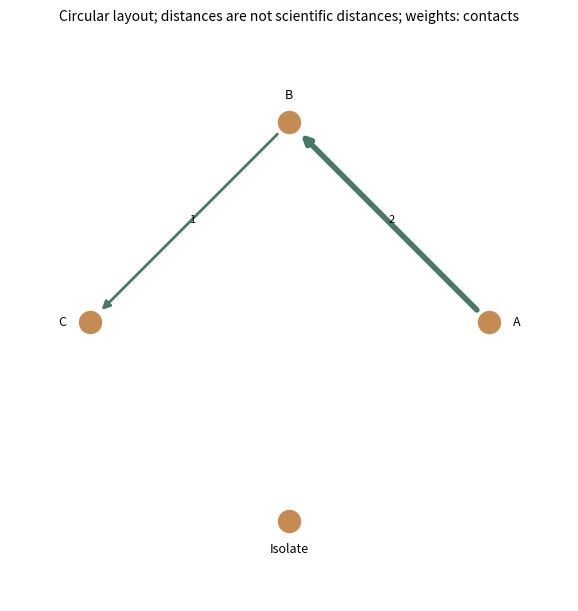

The script that saved this image:
# Tuyan specialist vector renderer v1; immutable source data.
import json
d = json.loads("{\"type\":\"network\",\"rows\":[{\"source\":\"A\",\"target\":\"B\",\"value\":2},{\"source\":\"B\",\"target\":\"C\",\"value\":1}],\"units\":{},\"options\":{\"nodes\":[{\"id\":\"A\"},{\"id\":\"B\"},{\"id\":\"C\"},{\"id\":\"Isolate\"}],\"directed\":true,\"layout\":\"circular\",\"weightUnit\":\"contacts\"},\"analysis\":{\"description\":\"Synthetic teaching fixture; supplied quantities are not research findings.\"},\"pixels\":1024,\"plotStyle\":{\"width\":9,\"height\":6,\"fontSize\":11}}")

import math
from statistics import NormalDist
import numpy as np
import matplotlib
matplotlib.use('Agg')
import matplotlib.pyplot as plt
from matplotlib.patches import Circle, Rectangle, Polygon, PathPatch, Wedge, FancyArrowPatch
from matplotlib.path import Path
from matplotlib.textpath import TextPath
from matplotlib.font_manager import FontProperties
from matplotlib.transforms import Affine2D
from matplotlib.colors import BoundaryNorm, Normalize
from matplotlib.cm import ScalarMappable
r,kind,opt,unit=d['rows'],d['type'],d['options'],d['units']
plt.rcParams.update({'font.size':d['plotStyle']['fontSize'],'svg.fonttype':'none'})
fig,ax=plt.subplots(figsize=(d['plotStyle']['width'],d['plotStyle']['height']),layout='constrained')
fig.set_facecolor('white')
fig._tuyan_target_pixels=d['pixels']
colors=['#487968','#c58b53','#647da6','#a77592','#a5a659','#578eaa','#be7666']
computations={}
checks={}
def verify(name,actual,expected,tolerance=1e-9):
    error=float(abs(actual-expected))
    assert math.isfinite(error) and error<=tolerance*max(1,abs(expected)), name
    checks[name]={'actual':float(actual),'expected':float(expected),'absoluteError':error}
def note(text):
    ax.set_title(text,fontsize=10,pad=16)
def clean(value):
    if isinstance(value,dict):return {str(k):clean(v) for k,v in value.items()}
    if isinstance(value,(list,tuple,np.ndarray)):return [clean(v) for v in value]
    if isinstance(value,np.generic):return value.item()
    return value
def ribbon(x0,x1,y0,y1,height,color,alpha=.6):
    # Both vertical cross-sections have identical data-space thickness.
    dx=(x1-x0)*.45
    vertices=[(x0,y0),(x0+dx,y0),(x1-dx,y1),(x1,y1),(x1,y1+height),(x1-dx,y1+height),(x0+dx,y0+height),(x0,y0+height),(x0,y0)]
    codes=[Path.MOVETO,Path.CURVE4,Path.CURVE4,Path.CURVE4,Path.LINETO,Path.CURVE4,Path.CURVE4,Path.CURVE4,Path.CLOSEPOLY]
    artist=PathPatch(Path(vertices,codes),facecolor=color,edgecolor='none',alpha=alpha)
    ax.add_patch(artist)
    verify('ribbon_%d_width'%len(ax.patches),vertices[4][1]-vertices[3][1],height)
    return artist
if kind=='network':
    ids=[a['id'] for a in opt['nodes']];n=len(ids)
    positions={name:(math.cos(2*math.pi*i/n),math.sin(2*math.pi*i/n)) for i,name in enumerate(ids)}
    weighted='value' in r[0]
    scale=4/max(a['value'] for a in r) if weighted else 1
    for a in r:
        weight=a['value'] if weighted else 1
        artist=FancyArrowPatch(positions[a['source']],positions[a['target']],arrowstyle='-|>' if opt['directed'] else '-',mutation_scale=12,linewidth=weight*scale,color=colors[0],shrinkA=12,shrinkB=12)
        ax.add_patch(artist);verify('edge_%d_width'%len(ax.patches),artist.get_linewidth(),weight*scale)
        if weighted:
            p,q=positions[a['source']],positions[a['target']];ax.text((p[0]+q[0])/2,(p[1]+q[1])/2,str(weight),fontsize=8)
    points=np.array(list(positions.values()));artist=ax.scatter(points[:,0],points[:,1],s=250,c=colors[1],zorder=3)
    for a in opt['nodes']:
        x,y=positions[a['id']];ax.text(x*1.14,y*1.14,a.get('label',a['id']),ha='center',va='center',fontsize=9)
    degree={name:sum(a['source']==name or a['target']==name for a in r) for name in ids}
    verify('degree_sum',sum(degree.values()),2*len(r));verify('rendered_node_count',len(artist.get_offsets()),n)
    computations={'positions':positions,'degree':degree,'isolatedNodes':[k for k,v in degree.items() if v==0],'lineWidthPerWeight':scale}
    ax.set(xlim=(-1.4,1.4),ylim=(-1.4,1.4),aspect='equal');ax.axis('off');note('Circular layout; distances are not scientific distances'+ ('; weights: '+opt['weightUnit'] if weighted else ''))
elif kind=='euler':
    a,b=set(r[0]['members']),set(r[1]['members']);both=len(a&b);only_a=len(a-b);only_b=len(b-a)
    if a==b:
        locations=[(0,0,1),(0,0,1)];topology='equal';ax.text(0,0,str(both),ha='center');ax.text(0,1.15,r[0]['set']+' = '+r[1]['set'],ha='center')
    elif a.issubset(b) or b.issubset(a):
        small=0 if a.issubset(b) else 1;locations=[None,None];locations[small]=(-.25,0,.5);locations[1-small]=(0,0,1);topology='containment'
        ax.text(-.25,0,str(both),ha='center');ax.text(.65,0,str(only_b if small==0 else only_a),ha='center')
        ax.text(-.25,.6,r[small]['set'],ha='center');ax.text(0,1.15,r[1-small]['set'],ha='center')
    elif not both:
        locations=[(-1.1,0,1),(1.1,0,1)];topology='disjoint'
        for i,x in enumerate([-1.1,1.1]):ax.text(x,0,str([only_a,only_b][i]),ha='center');ax.text(x,1.15,r[i]['set'],ha='center')
    else:
        locations=[(-.6,0,1),(.6,0,1)];topology='overlap'
        for x,value in [(-1,only_a),(0,both),(1,only_b)]:ax.text(x,0,str(value),ha='center')
        for i,x in enumerate([-.8,.8]):ax.text(x,1.15,r[i]['set'],ha='center')
    for i,(x,y,radius) in sorted(enumerate(locations),key=lambda z:-z[1][2]):ax.add_patch(Circle((x,y),radius,facecolor=colors[i],edgecolor=colors[i],alpha=.25,linewidth=2))
    verify('union_count',only_a+both+only_b,len(a|b));computations={'intersection':both,'onlyA':only_a,'onlyB':only_b,'union':len(a|b),'topology':topology,'areaMode':'schematic'}
    ax.set(xlim=(-2.5,2.5),ylim=(-1.4,1.5),aspect='equal');ax.axis('off');note('Exact membership counts and topology; areas are schematic')
elif kind=='sankey':
    nodes=opt['nodes'];total=sum(a['value'] for a in r);gap=total*.07
    starts={};totals={};row_heights=[]
    for stage in [0,1]:
        offset=0
        for node in [n for n in nodes if n['stage']==stage]:
            name=node['id'];value=sum(a['value'] for a in r if a['source' if stage==0 else 'target']==name)
            starts[name]=offset;totals[name]=value
            rect=Rectangle((stage-.025,offset),.05,value,color=colors[stage]);ax.add_patch(rect)
            ax.text(stage+(-.05 if stage==0 else .05),offset+value/2,name+' ('+str(value)+')',ha='right' if stage==0 else 'left',va='center',fontsize=9)
            verify(name+'_node_height',rect.get_height(),value);offset+=value+gap
        row_heights.append(offset)
    used={name:0. for name in starts}
    for i,a in enumerate(r):
        s,t=a['source'],a['target'];ribbon(.025,.975,starts[s]+used[s],starts[t]+used[t],a['value'],colors[i%len(colors)]);used[s]+=a['value'];used[t]+=a['value']
    for name in used:verify(name+'_allocated_flow',used[name],totals[name])
    verify('both_column_total',sum(totals.values()),2*total);computations={'nodeTotals':totals,'totalFlow':total,'dataSpaceWidthPerValue':1}
    ax.set(xlim=(-.28,1.28),ylim=(-gap,max(row_heights)));ax.axis('off');note('Flow width: '+unit['value']+'; two-stage supplied flows')
elif kind=='chord':
    ids=opt['nodes'];totals={n:sum(a['value'] for a in r if n in [a['source'],a['target']]) for n in ids};total=sum(totals.values());gap=.04;scale=(2*math.pi-gap*len(ids))/total
    starts={};used={n:0. for n in ids};angle=0;arcs={}
    for i,n in enumerate(ids):
        starts[n]=angle;end=angle+totals[n]*scale;arcs[n]=[angle,end]
        ax.add_patch(Wedge((0,0),1,math.degrees(angle),math.degrees(end),width=.08,facecolor=colors[i%len(colors)]))
        mid=(angle+end)/2;ax.text(1.15*math.cos(mid),1.15*math.sin(mid),n,ha='center',va='center',fontsize=9);angle=end+gap
    spans=[]
    for i,a in enumerate(r):
        s,t,v=a['source'],a['target'],a['value'];a0=starts[s]+used[s]*scale;a1=a0+v*scale;b0=starts[t]+used[t]*scale;b1=b0+v*scale;used[s]+=v;used[t]+=v
        aa=np.linspace(a0,a1,12);bb=np.linspace(b0,b1,12);pa=np.column_stack([.91*np.cos(aa),.91*np.sin(aa)]);pb=np.column_stack([.91*np.cos(bb),.91*np.sin(bb)])
        verts=[*pa,(0,0),pb[0],*pb[1:],(0,0),pa[0]];codes=[Path.MOVETO]+[Path.LINETO]*(len(pa)-1)+[Path.CURVE3,Path.CURVE3]+[Path.LINETO]*(len(pb)-1)+[Path.CURVE3,Path.CURVE3]
        ax.add_patch(PathPatch(Path(verts,codes),facecolor=colors[ids.index(s)%len(colors)],alpha=.5,edgecolor='none'))
        verify('edge_%d_source_span'%i,a1-a0,v*scale);verify('edge_%d_target_span'%i,b1-b0,v*scale);spans.append([a0,a1,b0,b1])
    for n in ids:verify(n+'_incident_allocation',used[n],totals[n])
    computations={'incidentTotals':totals,'edgeSpansRadians':spans,'radiansPerValue':scale,'undirectedTotal':total/2}
    ax.set(xlim=(-1.4,1.4),ylim=(-1.4,1.4),aspect='equal');ax.axis('off');note('Undirected ribbons; endpoint angle proportional to '+unit['value'])
elif kind=='radar':
    ax.remove();ax=fig.add_subplot(111,projection='polar');axes=opt['axes'];angles=np.arange(len(axes))*2*math.pi/len(axes);closed=np.r_[angles,angles[0]];normalized={}
    groups=list(dict.fromkeys(a['group'] for a in r))
    for i,g in enumerate(groups):
        values=[next(a['value'] for a in r if a['group']==g and a['label']==b['id']) for b in axes];values=np.array([(v-b['min'])/(b['max']-b['min']) for v,b in zip(values,axes)]);normalized[g]=values
        line=ax.plot(closed,np.r_[values,values[0]],color=colors[i%len(colors)],label=g)[0];ax.fill(closed,np.r_[values,values[0]],color=colors[i%len(colors)],alpha=.1);verify(g+'_radius_error',np.max(np.abs(line.get_ydata()[:-1]-values)),0)
    ax.set_xticks(angles,[a['id']+'\n'+str(a['min'])+'–'+str(a['max'])+' '+a['unit'] for a in axes],fontsize=9);ax.set_ylim(0,1);ax.legend(loc='upper right',bbox_to_anchor=(1.3,1.15));note('Explicit per-axis normalization; polygon area is not a score');computations={'normalizedRadii':normalized}
elif kind=='qq':
    sample=np.sort([a['value'] for a in r]);p=(np.arange(len(sample))+.5)/len(sample)
    if opt['reference']=='normal':theoretical=np.array([NormalDist(opt['mean'],opt['sd']).inv_cdf(float(q)) for q in p])
    else:theoretical=np.quantile(opt['referenceValues'],p,method='linear')
    points=ax.scatter(theoretical,sample,c=colors[0]);limits=[min(theoretical.min(),sample.min()),max(theoretical.max(),sample.max())];ax.plot(limits,limits,'--',color='#999999',label='Identity (same units)');ax.legend(fontsize=8)
    verify('sample_order_error',np.max(np.abs(points.get_offsets()[:,1]-sample)),0);verify('quantile_order_violations',np.sum(np.diff(theoretical)<0),0)
    computations={'probabilities':p,'referenceQuantiles':theoretical,'sampleQuantiles':sample,'plottingPosition':'(i - 0.5) / n','parameterSource':'supplied; not fitted'}
    ax.set_xlabel('Reference quantile ('+unit['value']+')');ax.set_ylabel('Sample quantile ('+unit['value']+')');note('Q-Q comparison; no normality test or fitted parameters')
elif kind=='streamgraph':
    groups=list(dict.fromkeys(a['group'] for a in r));xs=sorted(set(a['x'] for a in r));values=np.array([[next(a['y'] for a in r if a['x']==x and a['group']==g) for x in xs] for g in groups]);total=values.sum(axis=0);baseline=-total/2;lower=baseline.copy()
    for i,g in enumerate(groups):
        upper=lower+values[i];ax.fill_between(xs,lower,upper,color=colors[i%len(colors)],label=g);verify(g+'_thickness_error',np.max(np.abs(upper-lower-values[i])),0);lower=upper
    verify('symmetric_baseline_error',np.max(np.abs(lower+baseline)),0);computations={'x':xs,'totalThickness':total,'baseline':baseline,'series':dict(zip(groups,values))};ax.set_xlabel(unit['x']);ax.set_ylabel('Thickness ('+unit['y']+'); centered baseline');ax.legend()
elif kind=='cumulative_incidence':
    groups=list(dict.fromkeys(a.get('group','Data') for a in r));results={};color_index=0
    for group in groups:
        rows=[a for a in r if a.get('group','Data')==group];times=sorted(set(a['time'] for a in rows));s=1.;cif=np.zeros(len(opt['causes']));xs=[0.];curves=[cif.copy()];risks=[];survival=[1.]
        buckets={t:{'events':np.zeros(len(opt['causes']),dtype=int),'censored':0} for t in times}
        for a in rows:
            if a['event']:buckets[a['time']]['events'][opt['causes'].index(a['cause'])]+=1
            else:buckets[a['time']]['censored']+=1
        risk=len(rows)
        for t in times:
            counts=buckets[t]['events'];censored=buckets[t]['censored'];before=s;cif=cif+before*counts/risk;s=before*(1-counts.sum()/risk);xs.append(t);curves.append(cif.copy());survival.append(s);risks.append({'time':t,'atRisk':risk,'eventsByCause':counts,'censored':censored})
            verify(group+'_mass_at_'+str(t),s+cif.sum(),1);risk-=int(counts.sum())+censored
        curves=np.array(curves)
        for j,c in enumerate(opt['causes']):
            line=ax.step(xs,curves[:,j],where='post',label=group+' / '+c,color=colors[color_index%len(colors)])[0];color_index+=1;verify(group+'_'+c+'_curve_error',np.max(np.abs(line.get_ydata()-curves[:,j])),0);verify(group+'_'+c+'_monotonic_violations',np.sum(np.diff(curves[:,j])< -1e-12),0)
        results[group]={'time':xs,'cif':dict(zip(opt['causes'],curves.T)),'eventFreeSurvival':survival,'riskSets':risks}
    computations={'estimator':'Aalen-Johansen, common time-zero entry, right censoring, simultaneous cause jumps','groups':results};ax.set_ylim(0,1.03);ax.set_xlabel(unit['time']);ax.set_ylabel('Cumulative incidence');ax.legend(fontsize=8);note('Aalen–Johansen competing risks; no CI estimated')
elif kind=='matrix_link_overlay':
    names=list(dict.fromkeys(a['row'] for a in r));n=len(names);matrix=np.array([[next(a['value'] for a in r if a['row']==y and a['column']==x) for x in names] for y in names]);mesh=ax.pcolormesh(np.arange(n+1)-.5,np.arange(n+1)-.5,matrix,cmap='viridis',shading='flat');fig.colorbar(mesh,ax=ax,label=unit['value'],shrink=.7)
    maxweight=max(abs(a['value']) for a in opt['links']);scale=4/maxweight
    for i,a in enumerate(opt['links']):
        y0,y1=names.index(a['source']),names.index(a['target']);x=-.65;control=-1-abs(y0-y1)*.3
        path=Path([(x,y0),(control,y0),(control,y1),(x,y1)],[Path.MOVETO,Path.CURVE4,Path.CURVE4,Path.CURVE4]);p=PathPatch(path,fill=False,linewidth=abs(a['value'])*scale,color=colors[i%len(colors)]);ax.add_patch(p);ax.text(control,(y0+y1)/2,str(a['value']),ha='right',fontsize=8);verify('link_%d_width'%i,p.get_linewidth(),abs(a['value'])*scale)
    verify('matrix_value_error',np.max(np.abs(np.asarray(mesh.get_array()).reshape(matrix.shape)-matrix)),0);computations={'matrix':matrix,'linkWidthPerAbsoluteValue':scale,'suppliedLinks':opt['links']}
    ax.set_xticks(range(n),names,rotation=30);ax.set_yticks(range(n),names);ax.set_xlim(-2-.3*n,n-.5);ax.set_ylim(n-.5,-.5);note(opt['matrixStatistic']+'\nLinks: '+opt['linkStatistic']+' ('+opt['linkUnit']+')')
elif kind=='parallel_coordinates':
    axes=opt['axes'];x=np.arange(len(axes));values=[]
    for i,a in enumerate(r):
        y=np.array([(a[b['id']]-b['min'])/(b['max']-b['min']) for b in axes]);values.append(y);line=ax.plot(x,y,color=colors[i%len(colors)],alpha=.65,label=a['id'] if len(r)<=12 else None)[0];verify(a['id']+'_normalized_error',np.max(np.abs(line.get_ydata()-y)),0)
    for i,b in enumerate(axes):
        ax.axvline(i,color='#cccccc',linewidth=.7,zorder=0)
        for v in np.linspace(b['min'],b['max'],5):ax.text(i+.02,(v-b['min'])/(b['max']-b['min']),format(v,'.3g'),fontsize=7,va='center')
    ax.set_xticks(x,[b['id']+'\n'+b['unit'] for b in axes]);ax.set_ylim(-.05,1.05);ax.set_yticks([])
    if len(r)<=12:ax.legend(fontsize=8,loc='upper left',bbox_to_anchor=(1,1))
    computations={'normalizedObservations':dict(zip([a['id'] for a in r],values))};note('Explicit axis ranges; each line is one observation')
elif kind in ['treemap','circle_packing']:
    nodes={a['id']:a for a in r};children={a['id']:[b['id'] for b in r if b['parent']==a['id']] for a in r};root=next(a['id'] for a in r if a['parent'] is None);leaves=[a['id'] for a in r if not children[a['id']]];geometries={}
    if kind=='treemap':
        def layout(name,x,y,w,h,depth):
            a=nodes[name];geometries[name]=[x,y,w,h];rect=Rectangle((x,y),w,h,facecolor=colors[leaves.index(name)%len(colors)] if name in leaves else 'none',edgecolor='white' if name in leaves else '#303d35',linewidth=1.5 if depth==0 else .7,zorder=1+depth);ax.add_patch(rect)
            verify(name+'_area_ratio',w*h,nodes[name]['value']/nodes[root]['value'])
            if not children[name]:ax.text(x+w/2,y+h/2,a['label']+'\n'+str(a['value']),ha='center',va='center',fontsize=9)
            else:
                offset=0
                for child in children[name]:
                    ratio=nodes[child]['value']/a['value']
                    if depth%2==0:layout(child,x+offset*w,y,w*ratio,h,depth+1)
                    else:layout(child,x,y+offset*h,w,h*ratio,depth+1)
                    offset+=ratio
                ax.add_patch(Rectangle((x,y),w,h,facecolor='none',edgecolor='#203d31',linewidth=1.5,zorder=30-depth))
                if depth>0:ax.text(x+.01*w,y+h-.025*h,a['label'],ha='left',va='top',fontsize=8,zorder=40,bbox={'facecolor':'white','edgecolor':'none','alpha':.75,'pad':1})
        layout(root,0,0,1,1,0);verify('leaf_area_sum',sum(geometries[n][2]*geometries[n][3] for n in leaves),1);ax.set(xlim=(-.02,1.02),ylim=(-.02,1.02),aspect='equal');note(nodes[root]['label']+'; slice-and-dice area proportional to '+unit['value'])
    else:
        radii={}
        def radius(name):
            radii[name]=sum(radius(c) for c in children[name]) if children[name] else math.sqrt(nodes[name]['value']/math.pi)
            return radii[name]
        radius(root)
        def layout(name,x,y,depth):
            rad=radii[name];geometries[name]=[x,y,rad];leaf=not children[name];circle=Circle((x,y),rad,facecolor=colors[leaves.index(name)%len(colors)] if leaf else 'none',edgecolor='#405648',alpha=.65 if leaf else 1,linewidth=1,zorder=depth+1);ax.add_patch(circle)
            if leaf:
                verify(name+'_leaf_area',math.pi*circle.get_radius()**2,nodes[name]['value']);ax.text(x,y,nodes[name]['label']+'\n'+str(nodes[name]['value']),ha='center',va='center',fontsize=8)
            if not leaf:ax.text(x,y+rad*.8,nodes[name]['label'],ha='center',va='center',fontsize=8,zorder=30)
            cursor=x-rad
            for child in children[name]:
                cr=radii[child];cx=cursor+cr;layout(child,cx,y,depth+1);verify(child+'_containment_excess',max(0,abs(cx-x)+cr-rad),0);cursor+=2*cr
        layout(root,0,0,0);lim=radii[root]*1.12;ax.set(xlim=(-lim,lim),ylim=(-lim,lim),aspect='equal');note('Leaf area proportional to '+unit['value']+'; parent area includes empty space')
    computations={'geometry':geometries,'rootTotal':nodes[root]['value'],'leafTotal':sum(nodes[n]['value'] for n in leaves),'algorithm':'slice-and-dice' if kind=='treemap' else 'tangent-row nested circles'};verify('leaf_total',computations['leafTotal'],computations['rootTotal']);ax.axis('off')
elif kind=='alluvial':
    stages=opt['stages'];ids=list(dict.fromkeys(a['id'] for a in r));paths={n:[next(a for a in r if a['id']==n and a['stage']==s) for s in stages] for n in ids};total=sum(paths[n][0]['value'] for n in ids);gap=total*.05;positions={};stage_totals={};max_y=0
    for j,stage in enumerate(stages):
        categories=list(dict.fromkeys(a['category'] for a in r if a['stage']==stage));offset=0;category_totals={}
        for category in categories:
            matching=[n for n in ids if paths[n][j]['category']==category];amount=sum(paths[n][j]['value'] for n in matching);category_totals[category]=amount;ax.add_patch(Rectangle((j-.025,offset),.05,amount,color='#506956',alpha=.8));ax.text(j,offset+amount/2,category,ha='center',va='center',fontsize=8,zorder=5,bbox={'facecolor':'white','alpha':.8,'edgecolor':'none','pad':1})
            for n in matching:positions[(n,j)]=offset;offset+=paths[n][j]['value']
            offset+=gap
        max_y=max(max_y,offset);stage_totals[stage]=category_totals;verify(stage+'_mass',sum(category_totals.values()),total)
    for i,n in enumerate(ids):
        for j in range(len(stages)-1):ribbon(j+.025,j+.975,positions[(n,j)],positions[(n,j+1)],paths[n][j]['value'],colors[i%len(colors)],.45)
    computations={'stageTotals':stage_totals,'cohortTotal':total,'pathValues':{n:paths[n][0]['value'] for n in ids}};ax.set_xticks(range(len(stages)),stages);ax.set_yticks([]);ax.set_xlim(-.3,len(stages)-.7);ax.set_ylim(-gap,max_y);note('Fixed cohort; ribbon width: '+unit['value'])
elif kind=='point_map':
    x=np.array([a['x'] for a in r]);y=np.array([a['y'] for a in r]);p=ax.scatter(x,y,color=colors[0],s=35)
    for a in r:ax.annotate(a['label'],(a['x'],a['y']),xytext=(4,4),textcoords='offset points',fontsize=8)
    dx=max(1,float(np.ptp(x))*.15);dy=max(1,float(np.ptp(y))*.15);ax.set_xlim(max(-180,x.min()-dx),min(180,x.max()+dx));ax.set_ylim(max(-90,y.min()-dy),min(90,y.max()+dy));ax.set_aspect('equal');ax.grid(alpha=.2);ax.set_xlabel('Longitude (degrees east)');ax.set_ylabel('Latitude (degrees north)');verify('coordinate_error',np.max(np.abs(p.get_offsets()-np.column_stack([x,y]))),0);computations={'coordinates':np.column_stack([x,y]),'projection':'Plate Carree; no equal-area or distance claim'};note('EPSG:4326 / Plate Carree; no external basemap')
elif kind=='choropleth':
    values={a['region']:a['value'] for a in r};cmap=plt.get_cmap('viridis',len(opt['boundaries'])-1);norm=BoundaryNorm(opt['boundaries'],cmap.N,clip=True);areas={};missing=[];allpoints=[]
    for a in opt['regions']:
        polygon=np.array(a['polygon']);allpoints.extend(polygon);value=values.get(a['id']);color='#d8d8d8' if value is None else cmap(norm(value));p=Polygon(polygon,closed=True,facecolor=color,edgecolor='white');ax.add_patch(p)
        x,y=polygon[:,0],polygon[:,1];area=abs(np.dot(x,np.roll(y,-1))-np.dot(y,np.roll(x,-1)))/2;areas[a['id']]=area;verify(a['id']+'_vertices',len(p.get_xy()),len(polygon)+(0 if np.array_equal(polygon[0],polygon[-1]) else 1));ax.text(float(np.mean(x)),float(np.mean(y)),a['id']+('\nMissing' if value is None else '\n'+str(value)),ha='center',fontsize=8)
        if value is None:missing.append(a['id'])
    pts=np.array(allpoints);ax.update_datalim(pts);ax.autoscale_view();ax.set_aspect('equal');ax.set_xlabel('Longitude (degrees east)');ax.set_ylabel('Latitude (degrees north)');fig.colorbar(ScalarMappable(norm=norm,cmap=cmap),ax=ax,boundaries=opt['boundaries'],label=unit['value'],shrink=.75);computations={'suppliedValues':values,'polygonAreasSquareDegrees':areas,'missingRegions':missing,'classBoundaries':opt['boundaries']};verify('region_count',len(ax.patches),len(opt['regions']));note('Plate Carree; grey = missing, supplied class boundaries')
elif kind=='enrichment':
    count=np.array([a['count'] for a in r]);background=np.array([a['background'] for a in r]);ratio=count/opt['inputSize'];fold=ratio/(background/opt['backgroundSize']);p=np.array([a['p'] for a in r]);score=-np.log10(p);sizes=count*20
    artist=ax.scatter(fold,np.arange(len(r)),s=sizes,c=score,cmap='viridis');ax.set_yticks(range(len(r)),[a['term'] for a in r]);ax.invert_yaxis();ax.set_xlabel('Fold enrichment: (count / input size) / (background / universe)');fig.colorbar(artist,ax=ax,label='-log10('+d['analysis']['pKind']+')');ax.axvline(1,color='#aaaaaa',linestyle='--');verify('fold_coordinate_error',np.max(np.abs(artist.get_offsets()[:,0]-fold)),0);verify('p_color_error',np.max(np.abs(artist.get_array()-score)),0);computations={'geneRatio':ratio,'foldEnrichment':fold,'suppliedP':p,'bubbleAreaPointsSquared':sizes,'bubbleAreaRule':'20 * count; zero counts explicitly marked with x'};note('Supplied test results; point area = 20 × count; x = zero count')
    for i,a in enumerate(r):
        if a['count']==0:ax.plot(0,i,marker='x',color='#444444')
elif kind=='gene_track':
    sequence_order=[a['id'] for a in opt['sequences']];ys=[];geometry=[]
    for i,a in enumerate(r):
        y=len(r)-1-i;ys.append(y);length=a['end']-a['start'];left=a['start'];right=a['end'];ax.plot([0,next(s['length'] for s in opt['sequences'] if s['id']==a['chrom'])],[y,y],color='#d0d3ce',linewidth=.8)
        head=min(length*.2,max(s['length'] for s in opt['sequences'])*.015)
        points=[(left,y-.18),(right-head,y-.18),(right,y),(right-head,y+.18),(left,y+.18)] if a['strand']=='+' else [(right,y-.18),(left+head,y-.18),(left,y),(left+head,y+.18),(right,y+.18)]
        p=Polygon(points,closed=True,color=colors[sequence_order.index(a['chrom'])%len(colors)]);ax.add_patch(p);verify('interval_%d_length'%i,max(p.get_xy()[:,0])-min(p.get_xy()[:,0]),length);geometry.append({'label':a['label'],'start':left,'end':right,'strand':a['strand'],'headCoordinate':right if a['strand']=='+' else left})
    ax.set_yticks(ys,[a['chrom']+' / '+a['label']+' ('+a['strand']+')' for a in r],fontsize=8);ax.set_ylim(-.6,len(r)-.4);ax.set_xlim(0,max(s['length'] for s in opt['sequences']));ax.set_xlabel('Genomic coordinate (bp; zero-based half-open)');computations={'intervals':geometry};note(opt['assembly']+'; whole-gene intervals, no inferred exons')
elif kind=='protein_domain':
    ys=[];geometry=[]
    for i,a in enumerate(r):
        length=next(s['length'] for s in opt['proteins'] if s['id']==a['protein']);y=len(r)-1-i;ys.append(y);ax.plot([.5,length+.5],[y,y],color='#aaaaaa',linewidth=2);width=a['end']-a['start']+1;p=Rectangle((a['start']-.5,y-.2),width,.4,color=colors[i%len(colors)]);ax.add_patch(p);verify('domain_%d_residues'%i,p.get_width(),width);geometry.append({'protein':a['protein'],'label':a['label'],'residues':width,'leftEdge':a['start']-.5,'rightEdge':a['end']+.5})
        ax.text((a['start']+a['end'])/2,y,a['label'],ha='center',va='center',fontsize=8,color='white')
    ax.set_yticks(ys,[a['protein']+' / '+a['evidence'] for a in r],fontsize=8);ax.set_ylim(-.6,len(r)-.4);ax.set_xlim(.5,max(s['length'] for s in opt['proteins'])+.5);ax.set_xlabel('Amino acid position (one-based inclusive)');computations={'domains':geometry};note(opt['database']+'; separate lanes preserve overlaps')
elif kind=='motif_logo':
    alphabet=opt['alphabet'];positions=sorted(set(a['position'] for a in r));frequencies=[];information=[];heights=[];font=FontProperties(family='DejaVu Sans',weight='bold')
    for pos in positions:
        values=np.array([next(a['value'] for a in r if a['position']==pos and a['symbol']==s) for s in alphabet]);freq=values/values.sum();entropy=-sum(p*math.log2(p) for p in freq if p>0);bits=max(0,math.log2(len(alphabet))-entropy);height=freq*(bits if opt['mode']=='information' else 1);frequencies.append(freq);information.append(bits);heights.append(height);bottom=0
        for j in np.argsort(height):
            h=float(height[j])
            if h<=1e-14:continue
            path=TextPath((0,0),alphabet[j],size=1,prop=font);box=path.get_extents();transform=Affine2D().translate(-box.x0,-box.y0).scale(.8/box.width,h/box.height).translate(pos-.4,bottom);glyph=transform.transform_path(path);patch=PathPatch(glyph,facecolor=colors[j%len(colors)],edgecolor='none');ax.add_patch(patch);verify('position_%d_%s_height'%(pos,alphabet[j]),glyph.get_extents().height,h);bottom+=h
        verify('position_%d_stack'%pos,bottom,bits if opt['mode']=='information' else 1)
    computations={'positions':positions,'frequencies':frequencies,'informationBits':information,'letterHeights':heights,'background':'uniform','smallSampleCorrection':'none'};ax.set_xlim(.4,max(positions)+.6);ax.set_ylim(0,(math.log2(len(alphabet)) if opt['mode']=='information' else 1)*1.03);ax.set_xticks(positions);ax.set_xlabel('Aligned position');ax.set_ylabel('Information (bits)' if opt['mode']=='information' else 'Frequency');note('Uniform background; no small-sample correction')
elif kind=='genome_circos':
    sequences=opt['sequences'];total=sum(s['length'] for s in sequences);gap=.06;scale=(2*math.pi-gap*len(sequences))/total;starts={};angle=0;spans={};norm=Normalize(*opt['valueRange']);cmap=plt.get_cmap('viridis')
    for i,s in enumerate(sequences):
        starts[s['id']]=angle;end=angle+s['length']*scale;spans[s['id']]=[angle,end];ax.add_patch(Wedge((0,0),1.05,math.degrees(angle),math.degrees(end),width=.06,facecolor=colors[i%len(colors)]));mid=(angle+end)/2;ax.text(1.18*math.cos(mid),1.18*math.sin(mid),s['id']+'\n'+str(s['length'])+' bp',ha='center',va='center',fontsize=8);verify(s['id']+'_sequence_angle',end-angle,s['length']*scale);angle=end+gap
    intervals=[]
    for i,a in enumerate(r):
        start=starts[a['chrom']]+a['start']*scale;end=starts[a['chrom']]+a['end']*scale;artist=Wedge((0,0),.95,math.degrees(start),math.degrees(end),width=.16,facecolor=cmap(norm(a['value'])));ax.add_patch(artist);verify('interval_%d_span'%i,math.radians(artist.theta2-artist.theta1),(a['end']-a['start'])*scale);intervals.append([start,end])
    for a in opt.get('links',[]):
        t0=starts[a['source']]+a['sourcePosition']*scale;t1=starts[a['target']]+a['targetPosition']*scale;p0=(.77*math.cos(t0),.77*math.sin(t0));p1=(.77*math.cos(t1),.77*math.sin(t1));ax.add_patch(PathPatch(Path([p0,(0,0),p1],[Path.MOVETO,Path.CURVE3,Path.CURVE3]),facecolor='none',edgecolor=colors[2],linewidth=1))
    ax.set(xlim=(-1.4,1.4),ylim=(-1.4,1.4),aspect='equal');ax.axis('off');fig.colorbar(ScalarMappable(norm=norm,cmap=cmap),ax=ax,label=unit['value'],shrink=.65);computations={'sequenceArcsRadians':spans,'radiansPerBase':scale,'intervalSpansRadians':intervals,'suppliedLinks':opt.get('links',[])};note(opt['assembly']+'; one supplied interval track')
elif kind=='synteny':
    for j,s in enumerate(opt['sequences']):ax.plot([0,s['length']],[1-j,1-j],color=colors[j],linewidth=5);ax.text(0,1-j+.09,s['id'],fontsize=9)
    geometry=[]
    for i,a in enumerate(r):
        b0,b1=(a['targetStart'],a['targetEnd']) if a['strand']=='+' else (a['targetEnd'],a['targetStart']);verts=[(a['start'],1),(a['end'],1),(b1,0),(b0,0)];ax.add_patch(Polygon(verts,closed=True,facecolor=colors[0] if a['strand']=='+' else colors[1],alpha=.4));verify('source_%d_width'%i,verts[1][0]-verts[0][0],a['end']-a['start']);verify('target_%d_width'%i,abs(verts[2][0]-verts[3][0]),a['targetEnd']-a['targetStart']);geometry.append(verts)
    ax.set_xlim(0,max(s['length'] for s in opt['sequences']));ax.set_ylim(-.15,1.25);ax.set_yticks([]);ax.set_xlabel('Sequence coordinate (bp; common scale, zero-based half-open)');computations={'ribbonVertices':geometry,'inversionCount':sum(a['strand']=='-' for a in r)};note('Supplied syntenic blocks; green = forward, amber = inversion')
elif kind=='phylogenetic':
    root=opt['root'];children={name:[] for name in set(a['source'] for a in r)|set(a['target'] for a in r)}
    for a in r:children[a['source']].append(a)
    positions={};tip_order=[]
    def tree_pos(name,x):
        if not children[name]:y=len(tip_order);tip_order.append(name)
        else:
            ys=[tree_pos(a['target'],x+a['length']) for a in children[name]];y=(min(ys)+max(ys))/2
        positions[name]=(x,y);return y
    tree_pos(root,0)
    for name,edges in children.items():
        if not edges:continue
        x,y=positions[name];child_ys=[positions[a['target']][1] for a in edges];ax.plot([x,x],[min(child_ys),max(child_ys)],color='#4b5f52')
        for a in edges:
            xx,yy=positions[a['target']];line=ax.plot([x,xx],[yy,yy],color=colors[0])[0];verify(a['target']+'_branch_length',line.get_xdata()[1]-line.get_xdata()[0],a['length'])
    for name in tip_order:
        x,y=positions[name];ax.annotate(name,(x,y),xytext=(5,0),textcoords='offset points',va='center',fontsize=9)
    xs=[p[0] for p in positions.values()];ax.set_xlim(-.02,max(xs)*1.2+.01);ax.set_ylim(-.7,len(tip_order)-.3);ax.set_yticks([]);ax.set_xlabel('Root distance ('+opt['branchLengthUnit']+')');computations={'nodePositions':positions,'tipOrder':tip_order,'root':root,'branchLengthSource':'supplied'};note('Supplied rooted phylogeny; no topology or support inference')
elif kind=='dendrogram':
    n=len(r)
    if opt['input']=='linkage':z=np.array(opt['linkage'],dtype=float)
    else:
        values=np.array([[a[f] for f in opt['dimensions']] for a in r]);distances=np.sqrt(np.sum((values[:,None,:]-values[None,:,:])**2,axis=2));active={i:[i] for i in range(n)};merges=[]
        for step in range(n-1):
            pairs=[];keys=sorted(active)
            for ii,a in enumerate(keys):
                for b in keys[ii+1:]:
                    ds=distances[np.ix_(active[a],active[b])];distance=float(ds.min() if opt['method']=='single' else ds.max() if opt['method']=='complete' else ds.mean());pairs.append((distance,a,b))
            height,a,b=min(pairs);members=active.pop(a)+active.pop(b);merges.append([a,b,height,len(members)]);active[n+step]=members
        z=np.array(merges)
    positions={};leaf_order=[]
    def dendro_pos(index):
        if index<n:
            x=len(leaf_order);leaf_order.append(index);positions[index]=(x,0.);return x
        a,b,height,count=z[index-n];x0=dendro_pos(int(a));x1=dendro_pos(int(b));positions[index]=((x0+x1)/2,float(height));return (x0+x1)/2
    dendro_pos(2*n-2)
    for i,(a,b,height,count) in enumerate(z):
        x0,y0=positions[int(a)];x1,y1=positions[int(b)];line=ax.plot([x0,x0,x1,x1],[y0,height,height,y1],color=colors[0])[0];verify('merge_%d_height'%i,line.get_ydata()[1],height)
    verify('root_membership_count',z[-1,3],n);verify('monotonic_height_violations',np.sum(np.diff(z[:,2])< -1e-12),0);ax.set_xticks(range(n),[r[i]['id'] for i in leaf_order],rotation=45 if n>10 else 0);ax.set_ylabel('Euclidean linkage distance ('+opt['method']+'; '+(unit[opt['dimensions'][0]] if opt['input']=='observations' else unit['distance'])+')');computations={'linkage':z,'leafOrder':[r[i]['id'] for i in leaf_order],'inputMode':opt['input'],'method':opt['method'],'preprocessing':'none'};note('Supplied linkage' if opt['input']=='linkage' else 'Calculated agglomeration; Euclidean / '+opt['method']+' / no preprocessing')
for spine in ['top','right']:
    if spine in ax.spines:ax.spines[spine].set_visible(False)
for collection in fig.findobj(matplotlib.collections.Collection):collection.set_rasterized(False)
verify('source_row_count',len(r),len(d['rows']))
assert len(checks)>1, 'Each specialist must have a substantive numerical or geometric check'
fig._tuyan_validation=clean({'typeId':kind,'computations':computations,'checks':checks,'analysis':d['analysis'],'suppliedFields':{'rowFields':list(dict.fromkeys(k for row in r for k in row)),'options':opt},'dataSourcePolicy':'Input provenance is supplied; numerical checks do not certify source truth.'})
json.dumps(fig._tuyan_validation,allow_nan=False)
